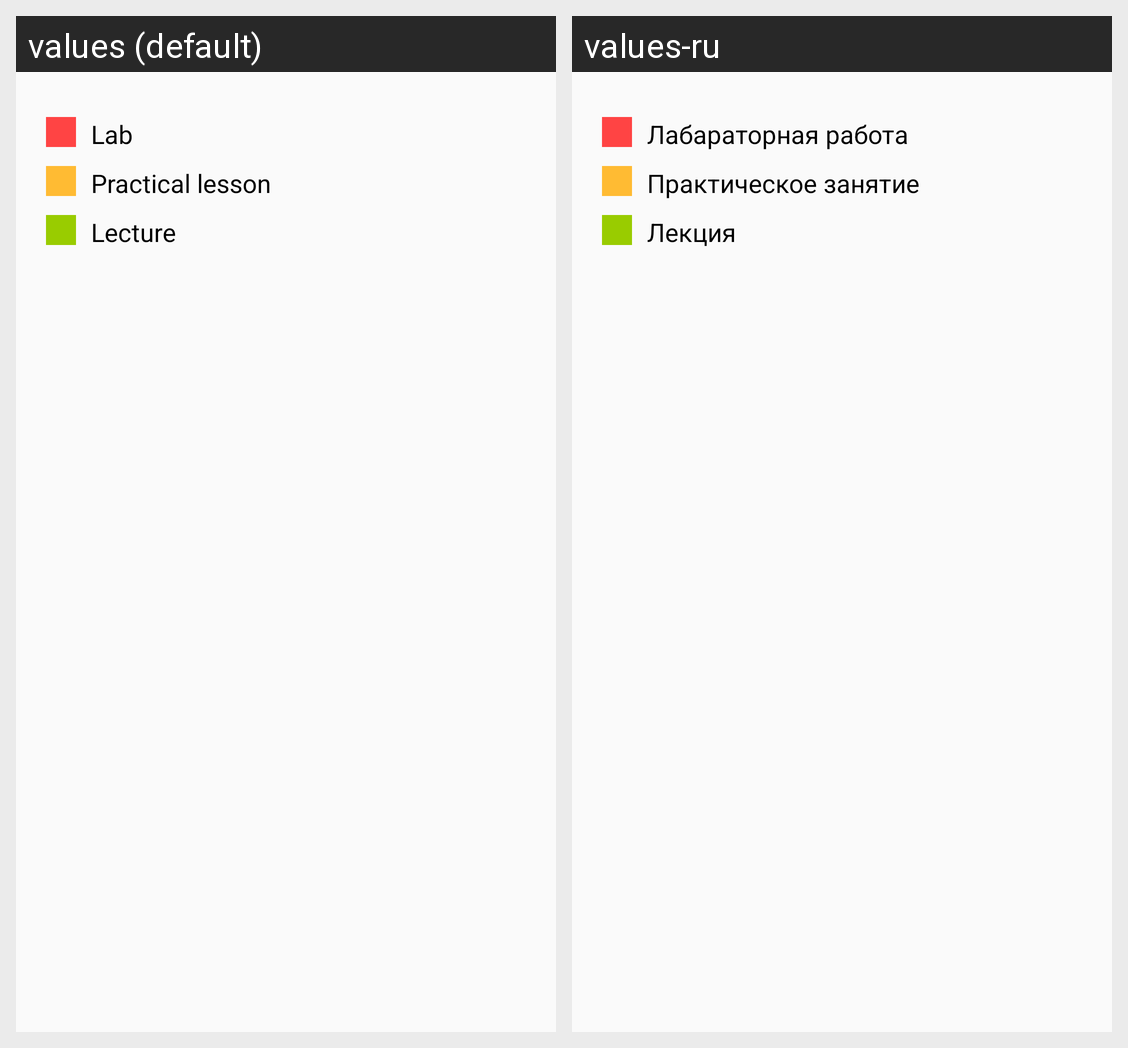

Translations of the strings shown on this Android screen, per locale in the grid:
Android screen res/layout/dialog_sybject_type_helper.xml rendered under 2 locales, left to right: values (default), values-ru. Device: Nexus 5 (rendered at 1080×1920; each locale shown at half size, 540×960, under a caption strip naming it); theme AppTheme.
Strings drawn on this screen, with the default value and each locale's value (text and hints the layout hard-codes, and strings that could not be matched under every locale, appear in the picture but are not listed):

lab
  values: Lab
  values-ru: Лабараторная работа

practical_lesson
  values: Practical lesson
  values-ru: Практическое занятие

lecture
  values: Lecture
  values-ru: Лекция
